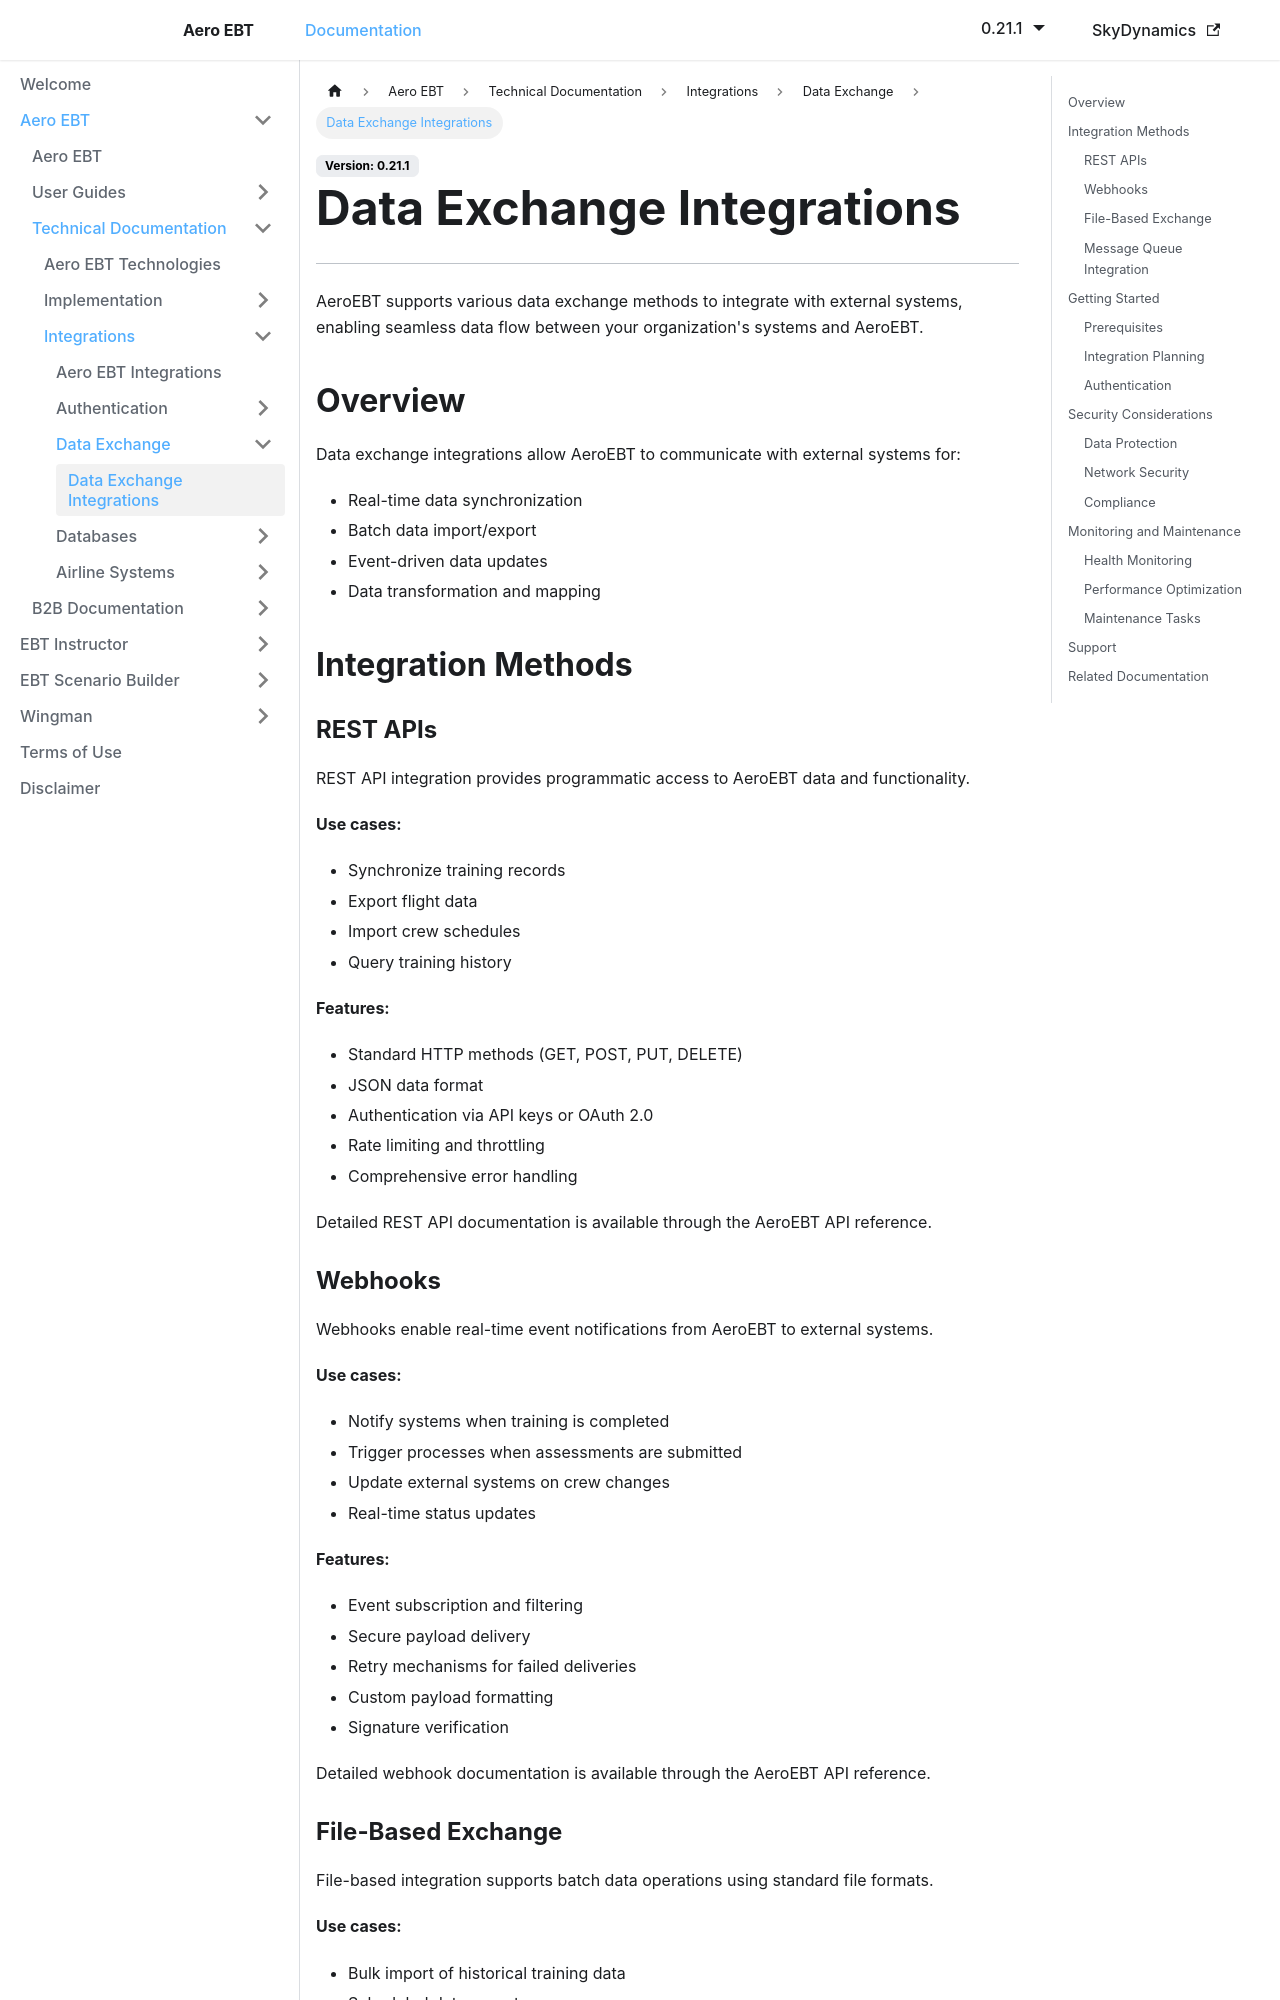

repository: lidakis/AeroEBT_Documentation · page: docs/aero-ebt/technical/integrations/data-exchange/overview/index.html · generator: docusaurus

---
sidebar_position: 1
---

# Data Exchange Integrations

---

AeroEBT supports various data exchange methods to integrate with external systems, enabling seamless data flow between your organization's systems and AeroEBT.

## Overview

Data exchange integrations allow AeroEBT to communicate with external systems for:
- Real-time data synchronization
- Batch data import/export
- Event-driven data updates
- Data transformation and mapping

## Integration Methods

### REST APIs

REST API integration provides programmatic access to AeroEBT data and functionality.

**Use cases:**
- Synchronize training records
- Export flight data
- Import crew schedules
- Query training history


**Features:**
- Standard HTTP methods (GET, POST, PUT, DELETE)
- JSON data format
- Authentication via API keys or OAuth 2.0
- Rate limiting and throttling
- Comprehensive error handling

Detailed REST API documentation is available through the AeroEBT API reference.

### Webhooks

Webhooks enable real-time event notifications from AeroEBT to external systems.

**Use cases:**
- Notify systems when training is completed
- Trigger processes when assessments are submitted
- Update external systems on crew changes
- Real-time status updates

**Features:**
- Event subscription and filtering
- Secure payload delivery
- Retry mechanisms for failed deliveries
- Custom payload formatting
- Signature verification

Detailed webhook documentation is available through the AeroEBT API reference.
